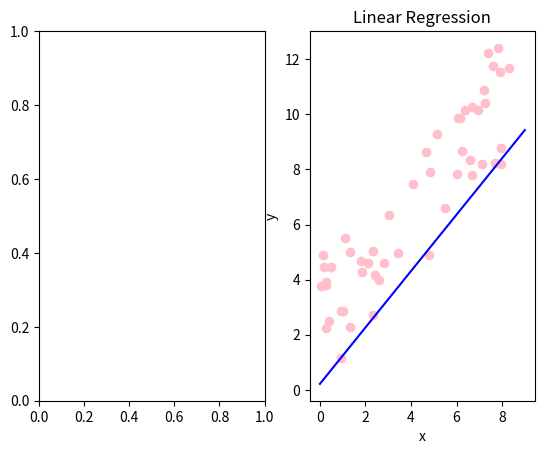

This chart was generated by the following Python code:
import numpy as np
import random
import matplotlib.pyplot as plt

# data set
# input : input data, feature
# H(x) -> input data : x1 -> xn
x_train = [ np.random.rand()  * 10 for _ in range(50)]

# output : label
# f(x) -> f(x2)
# y = label 
y_train = [val + np.random.rand() * 5 for val in x_train]

# BGC(Batch Gradient Descent) : 배치 경사 하강법
# 이용하여 선형 회귀 모델(Linear Rergeresion)을 구현 = Mean Squared Error

w = 0.0 # 초기 가중치
b = 0.0
learning_rate = 0.001 # 학습률
epoch = 50  # 반복 횟수(학습률)
loss_history = []


# H(x) -> w * x + b
for num_of in range(epoch):
    gradient_w_sum = 0.0 # 기울기 합
    gradient_b_sum = 0.0
    loss = 0.0
    
    # GD 수행 후 최적의 w를 찾아야 함
    # zip(list1, list2) : list1, list2를 묶어줌
    for x, y in zip(x_train, y_train):
        gradient_w_sum += x * (w * x - y) # 기울기 합
        gradient_b_sum += (w * x - y)
        loss += (w * x + b - y)** 2
        
    # w값 업데이트
    # w = w - learning_rate * gradient_sum
    w = w - learning_rate * (gradient_w_sum / len(x_train))
    b = b - learning_rate * (gradient_b_sum / len(x_train))
    
    loss_history.append(loss/len(x_train))
    print(f"Loss: {loss/len(x_train)}")
    
# 테스트 데이터
x_test = [val for val in range(10)]
y_test = [w * val + b for val in x_test]


plt.subplots(1,2)
plt.scatter(x_train, y_train, color='pink')
plt.xlabel('x')
plt.ylabel('y')
plt.title('Linear Regression')
plt.plot(x_test, y_test, color='blue') 

plt.show() 
